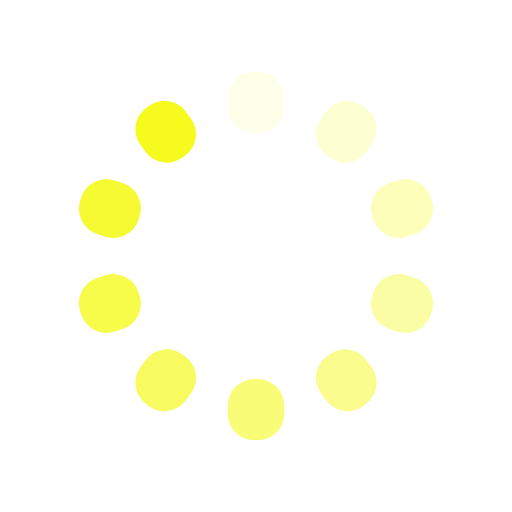
t = 0.00 s
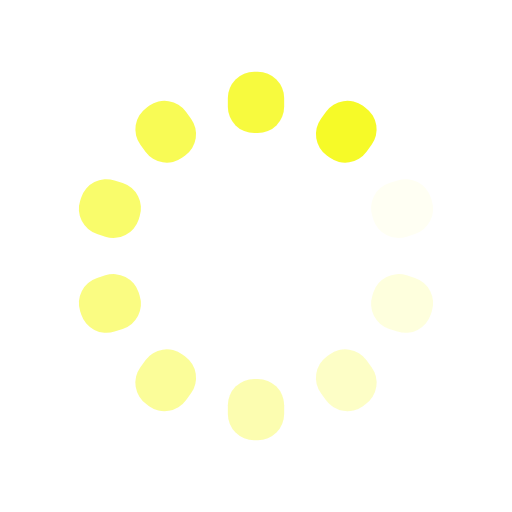
t = 0.25 s
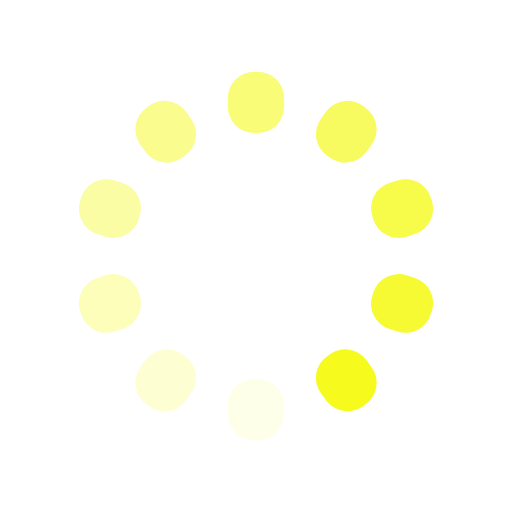
t = 0.50 s
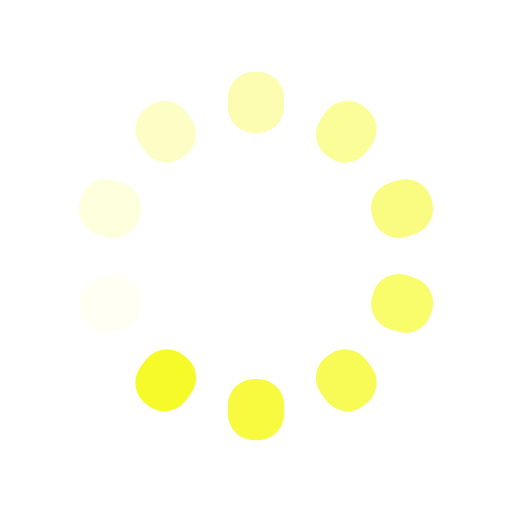
t = 0.75 s

The animated SVG that drew these frames (rendered in a browser with its animation timeline set to each time). Animation: 10 SMIL elements (animate=10); one cycle of 1.00 s, repeats indefinitely.

<?xml version="1.0" encoding="utf-8"?>
<svg xmlns="http://www.w3.org/2000/svg" xmlns:xlink="http://www.w3.org/1999/xlink" style="margin: auto; background: none; display: block; shape-rendering: auto;" width="200px" height="200px" viewBox="0 0 100 100" preserveAspectRatio="xMidYMid">
<g transform="rotate(0 50 50)">
  <rect x="44.5" y="14" rx="5.16" ry="5.16" width="11" height="12" fill="#f6fa1d">
    <animate attributeName="opacity" values="1;0" keyTimes="0;1" dur="1s" begin="-0.9s" repeatCount="indefinite"></animate>
  </rect>
</g><g transform="rotate(36 50 50)">
  <rect x="44.5" y="14" rx="5.16" ry="5.16" width="11" height="12" fill="#f6fa1d">
    <animate attributeName="opacity" values="1;0" keyTimes="0;1" dur="1s" begin="-0.8s" repeatCount="indefinite"></animate>
  </rect>
</g><g transform="rotate(72 50 50)">
  <rect x="44.5" y="14" rx="5.16" ry="5.16" width="11" height="12" fill="#f6fa1d">
    <animate attributeName="opacity" values="1;0" keyTimes="0;1" dur="1s" begin="-0.7s" repeatCount="indefinite"></animate>
  </rect>
</g><g transform="rotate(108 50 50)">
  <rect x="44.5" y="14" rx="5.16" ry="5.16" width="11" height="12" fill="#f6fa1d">
    <animate attributeName="opacity" values="1;0" keyTimes="0;1" dur="1s" begin="-0.6s" repeatCount="indefinite"></animate>
  </rect>
</g><g transform="rotate(144 50 50)">
  <rect x="44.5" y="14" rx="5.16" ry="5.16" width="11" height="12" fill="#f6fa1d">
    <animate attributeName="opacity" values="1;0" keyTimes="0;1" dur="1s" begin="-0.5s" repeatCount="indefinite"></animate>
  </rect>
</g><g transform="rotate(180 50 50)">
  <rect x="44.5" y="14" rx="5.16" ry="5.16" width="11" height="12" fill="#f6fa1d">
    <animate attributeName="opacity" values="1;0" keyTimes="0;1" dur="1s" begin="-0.4s" repeatCount="indefinite"></animate>
  </rect>
</g><g transform="rotate(216 50 50)">
  <rect x="44.5" y="14" rx="5.16" ry="5.16" width="11" height="12" fill="#f6fa1d">
    <animate attributeName="opacity" values="1;0" keyTimes="0;1" dur="1s" begin="-0.3s" repeatCount="indefinite"></animate>
  </rect>
</g><g transform="rotate(252 50 50)">
  <rect x="44.5" y="14" rx="5.16" ry="5.16" width="11" height="12" fill="#f6fa1d">
    <animate attributeName="opacity" values="1;0" keyTimes="0;1" dur="1s" begin="-0.2s" repeatCount="indefinite"></animate>
  </rect>
</g><g transform="rotate(288 50 50)">
  <rect x="44.5" y="14" rx="5.16" ry="5.16" width="11" height="12" fill="#f6fa1d">
    <animate attributeName="opacity" values="1;0" keyTimes="0;1" dur="1s" begin="-0.1s" repeatCount="indefinite"></animate>
  </rect>
</g><g transform="rotate(324 50 50)">
  <rect x="44.5" y="14" rx="5.16" ry="5.16" width="11" height="12" fill="#f6fa1d">
    <animate attributeName="opacity" values="1;0" keyTimes="0;1" dur="1s" begin="0s" repeatCount="indefinite"></animate>
  </rect>
</g>
<!-- [ldio] generated by https://loading.io/ --></svg>
